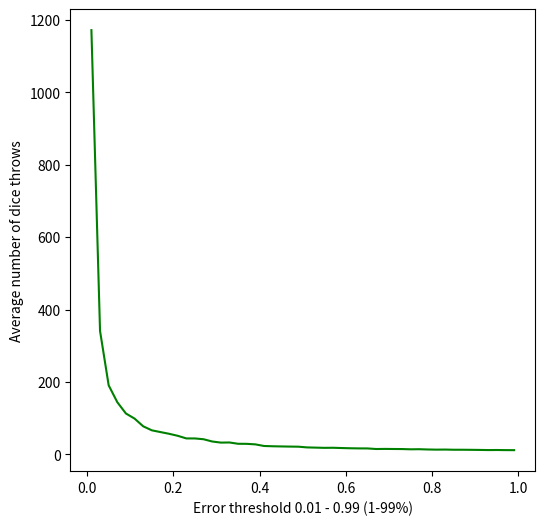

Here is the Python script that generated this plot:
import random as rnd
import matplotlib.pyplot as plt

def diceThrowsToError(goal=1/6,error=.05):
    dt = [0,0,0,0,0,0] # dice throws
    dt[rnd.randint(0,5)] += 1 # prevent div by zero
    while not goal-goal*(error/2) <= dt[0]/sum(dt) <= goal+goal*(error/2):
        dt[rnd.randint(0,5)] += 1
        #if sum(dt) % 10**5 == 0:
        #    print(sum(dt),round(goal,3),error,round(dt[0]/sum(dt[1:]),6))
        #    print(dt)
    #print(dt)
    return sum(dt)

if __name__ == "__main__":
    errors = [.01]
    while errors[-1] < .99: errors.append(errors[-1]+1/50)
    errors[-1] = .99
    avgs = []
    for error in errors:
        lens = []
        for a in range(10**4):
            lens.append(diceThrowsToError(1/6, error))
        avgs.append(sum(lens)/len(lens))
        print('Error threshold %s achieved with an average of %s throws.' % (round(error,2), round(avgs[-1],2)))
    
    plt.figure(figsize=(6,6))
    plt.xlabel('Error threshold 0.01 - 0.99 (1-99%)')
    plt.ylabel('Average number of dice throws')
    plt.plot(errors, avgs, 'g-')
    plt.show()
